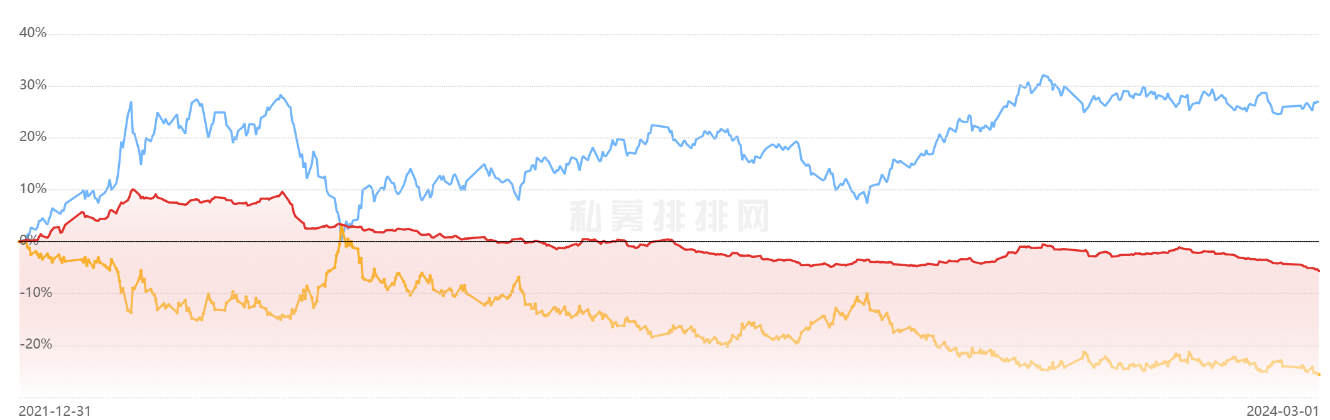

Data behind this chart, as committed beside it:
2022/01/03, 0.003613317245947323
2022/01/05, 0.00385
2022/01/08, 0.003366
2022/01/10, 0.004082
2022/01/12, 0.00912
2022/01/14, 0.01272
2022/01/16, 0.009593
2022/01/18, 0.01295
2022/01/20, 0.02127
2022/01/22, 0.02807
2022/01/24, 0.02766
2022/01/25, 0.02062
2022/01/27, 0.0283
2022/01/29, 0.03598
2022/01/31, 0.04197
2022/02/03, 0.04797
2022/02/05, 0.05373
2022/02/08, 0.0554
2022/02/10, 0.05012
2022/02/13, 0.04747
2022/02/15, 0.04315
2022/02/17, 0.04267
2022/02/22, 0.0465
2022/02/24, 0.05514
2022/02/25, 0.06066
2022/02/28, 0.05801
2022/03/02, 0.06761
2022/03/03, 0.07457
2022/03/06, 0.0784
2022/03/08, 0.08584
2022/03/09, 0.09768
2022/03/11, 0.0988
2022/03/13, 0.09255
2022/03/16, 0.08559
2022/03/18, 0.08487
2022/03/21, 0.0839
2022/03/23, 0.0875
2022/03/25, 0.0863
2022/03/28, 0.08293
2022/03/30, 0.07885
2022/04/02, 0.0762
2022/04/04, 0.0762
2022/04/07, 0.07452
2022/04/09, 0.07259
2022/04/11, 0.07307
2022/04/14, 0.07858
2022/04/16, 0.0817
2022/04/19, 0.08098
2022/04/21, 0.07689
2022/04/24, 0.07857
2022/04/26, 0.07881
2022/04/28, 0.08432
2022/05/01, 0.08576
2022/05/03, 0.08504
2022/05/05, 0.08287
2022/05/08, 0.07975
2022/05/11, 0.0747
2022/05/13, 0.07398
2022/05/16, 0.07422
2022/05/18, 0.07397
2022/05/20, 0.07157
... 265 more rows
